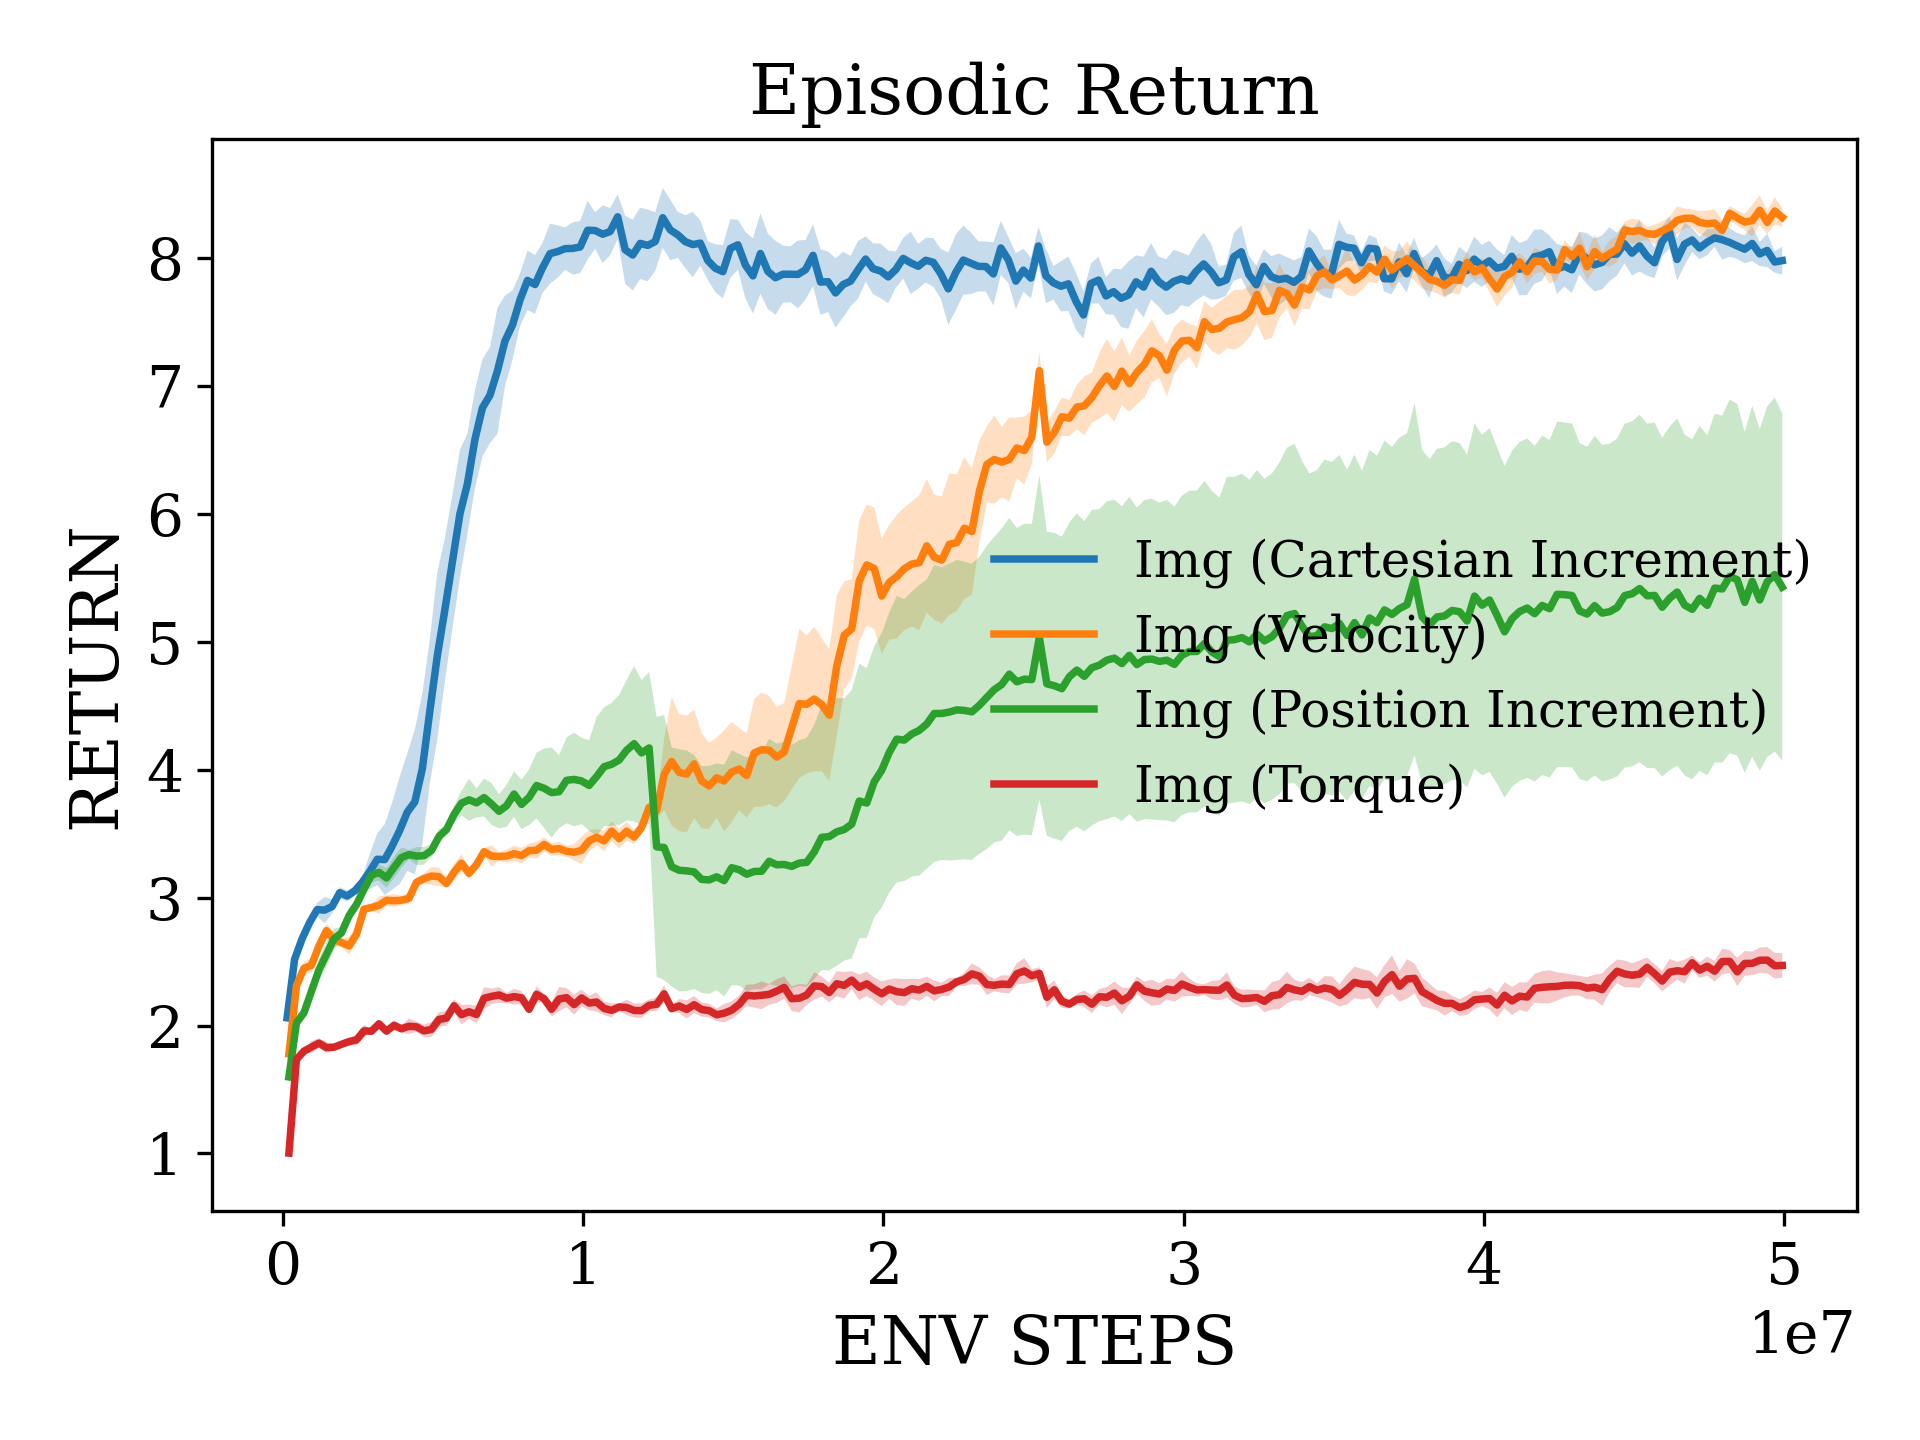

Values plotted in this chart, from the file beside it:
x, Img (Cartesian Increment)_mean, Img (Cartesian Increment)_stderr, Img (Velocity)_mean, Img (Velocity)_stderr, Img (Position Increment)_mean, Img (Position Increment)_stderr, Img (Torque)_mean, Img (Torque)_stderr
145562, 2.06, 0.03876, 1.779, 0.06041, 1.598, 0.04889, 1.003, 0.07308
395725, 2.518, 0.03996, 2.311, 0.03128, 2.02, 0.02649, 1.734, 0.01206
645888, 2.678, 0.05027, 2.447, 0.05085, 2.1, 0.04879, 1.8, 0.01602
896051, 2.805, 0.02528, 2.471, 0.05706, 2.268, 0.04406, 1.832, 0.0466
1146214, 2.906, 0.05387, 2.622, 0.05139, 2.435, 0.08065, 1.862, 0.03678
1396378, 2.902, 0.1022, 2.741, 0.05447, 2.554, 0.09341, 1.827, 0.04184
1646541, 2.931, 0.0546, 2.672, 0.05734, 2.676, 0.08201, 1.83, 0.0272
1896704, 3.038, 0.04383, 2.648, 0.03243, 2.724, 0.04511, 1.853, 0.02324
2146867, 3.012, 0.04278, 2.622, 0.06881, 2.857, 0.06582, 1.874, 0.03044
2397030, 3.052, 0.03337, 2.712, 0.06215, 2.945, 0.04419, 1.887, 0.04054
2647194, 3.119, 0.04102, 2.909, 0.03031, 3.065, 0.05412, 1.958, 0.04801
2897357, 3.203, 0.1377, 2.922, 0.02506, 3.176, 0.056, 1.955, 0.01196
3147520, 3.299, 0.2014, 2.94, 0.0687, 3.196, 0.06379, 2.013, 0.031
3397683, 3.297, 0.2769, 2.978, 0.04072, 3.153, 0.07573, 1.956, 0.01932
3647846, 3.404, 0.3413, 2.976, 0.04994, 3.236, 0.0831, 2.002, 0.03992
3898010, 3.526, 0.4202, 2.979, 0.03741, 3.312, 0.07931, 1.975, 0.0291
4148173, 3.668, 0.4595, 2.994, 0.04266, 3.336, 0.03585, 1.994, 0.06039
4398336, 3.748, 0.5654, 3.119, 0.03869, 3.324, 0.0698, 1.99, 0.03997
4648499, 4.006, 0.587, 3.148, 0.04118, 3.327, 0.06866, 1.958, 0.04895
4898662, 4.457, 0.5634, 3.168, 0.07037, 3.368, 0.04729, 1.97, 0.05707
5148826, 4.892, 0.6531, 3.163, 0.07263, 3.478, 0.05713, 2.048, 0.0566
5398989, 5.249, 0.5604, 3.11, 0.03239, 3.531, 0.03161, 2.058, 0.05955
5649152, 5.623, 0.5232, 3.198, 0.06589, 3.649, 0.06582, 2.154, 0.05066
5899315, 5.997, 0.5011, 3.269, 0.06698, 3.738, 0.09703, 2.085, 0.07672
6149478, 6.233, 0.3927, 3.19, 0.0451, 3.764, 0.1636, 2.108, 0.05537
6399642, 6.58, 0.3836, 3.257, 0.03944, 3.74, 0.113, 2.086, 0.06903
6649805, 6.827, 0.3807, 3.359, 0.02589, 3.781, 0.1483, 2.213, 0.08675
6899968, 6.926, 0.3748, 3.324, 0.08394, 3.731, 0.1632, 2.228, 0.06089
7150131, 7.117, 0.4928, 3.32, 0.03456, 3.674, 0.1329, 2.239, 0.061
7400294, 7.349, 0.3549, 3.324, 0.05219, 3.717, 0.1637, 2.214, 0.04067
7650458, 7.474, 0.2697, 3.343, 0.06003, 3.809, 0.1778, 2.226, 0.06139
7900621, 7.671, 0.206, 3.328, 0.06036, 3.728, 0.1935, 2.216, 0.05248
8150784, 7.823, 0.2323, 3.367, 0.05392, 3.783, 0.2172, 2.127, 0.03439
8400947, 7.791, 0.2298, 3.37, 0.06739, 3.875, 0.2561, 2.244, 0.06489
8651110, 7.921, 0.1953, 3.415, 0.05613, 3.854, 0.3102, 2.21, 0.02804
8901274, 8.032, 0.2346, 3.377, 0.04961, 3.82, 0.353, 2.127, 0.05693
9151437, 8.048, 0.2046, 3.382, 0.05306, 3.827, 0.2838, 2.207, 0.09436
9401600, 8.071, 0.1654, 3.362, 0.04276, 3.916, 0.3359, 2.218, 0.07464
9651763, 8.073, 0.2039, 3.354, 0.06439, 3.923, 0.3651, 2.163, 0.07896
9901926, 8.084, 0.2035, 3.369, 0.1067, 3.911, 0.3374, 2.216, 0.06546
10152090, 8.215, 0.2298, 3.443, 0.08436, 3.876, 0.3519, 2.175, 0.05689
10402253, 8.213, 0.1426, 3.471, 0.0648, 3.945, 0.4666, 2.184, 0.07453
10652416, 8.183, 0.2258, 3.442, 0.07946, 4.022, 0.4652, 2.133, 0.05189
10902579, 8.205, 0.1845, 3.519, 0.07635, 4.041, 0.4798, 2.119, 0.05411
11152742, 8.32, 0.1752, 3.461, 0.07877, 4.075, 0.508, 2.145, 0.02964
11402906, 8.062, 0.2669, 3.518, 0.07352, 4.151, 0.5492, 2.141, 0.06108
11653069, 8.021, 0.2769, 3.473, 0.05419, 4.202, 0.6058, 2.118, 0.05548
11903232, 8.112, 0.2783, 3.548, 0.05197, 4.13, 0.569, 2.116, 0.05781
12153395, 8.096, 0.2806, 3.705, 0.05058, 4.169, 0.5937, 2.158, 0.0445
12403558, 8.127, 0.2297, 3.678, 0.07089, 3.396, 1.015, 2.166, 0.05481
12653722, 8.313, 0.2344, 3.961, 0.2777, 3.391, 1.035, 2.248, 0.06735
12903885, 8.217, 0.2373, 4.064, 0.4997, 3.24, 0.9337, 2.132, 0.0253
13154048, 8.179, 0.1803, 3.978, 0.4582, 3.213, 0.9466, 2.152, 0.05443
13404211, 8.125, 0.2068, 3.965, 0.4557, 3.209, 0.9402, 2.125, 0.07156
13654374, 8.103, 0.2556, 4.045, 0.4221, 3.2, 0.9143, 2.163, 0.06798
13904538, 8.114, 0.1771, 3.911, 0.3722, 3.142, 0.8861, 2.125, 0.05567
14154701, 7.978, 0.1508, 3.872, 0.3368, 3.138, 0.8911, 2.116, 0.05459
14404864, 7.918, 0.1877, 3.936, 0.313, 3.162, 0.8857, 2.084, 0.0499
14655027, 7.891, 0.2069, 3.911, 0.3942, 3.132, 0.9054, 2.097, 0.07226
14905190, 8.073, 0.2296, 3.981, 0.3925, 3.233, 0.9179, 2.12, 0.06873
... 140 more rows
